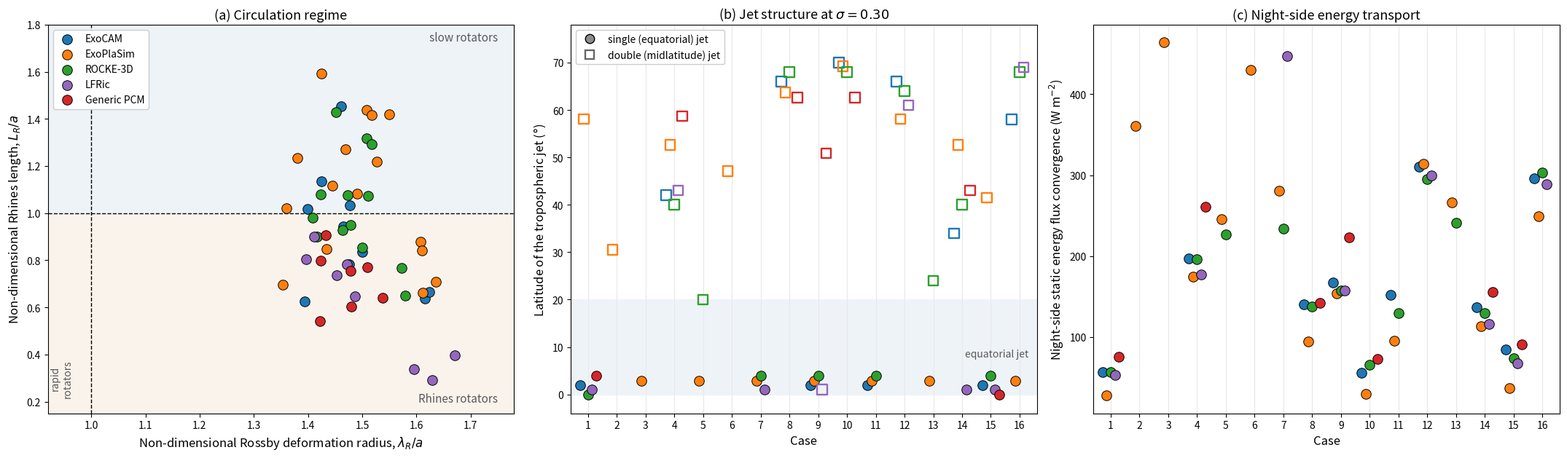

Reproduce this figure in Python.
#
# Dynamical regimes across the parameter space
#
# Panel (a)  the non-dimensional Rhines length against the non-dimensional
#            Rossby deformation radius, after Figure 4 of Haqq-Misra et al.
#            (2018), with the equations as corrected by its two errata
# Panel (b)  the upper-tropospheric jet structure at each sample point, after
#            Figure 3 of Mak et al. (2024)
# Panel (c)  the day-night to equator-pole surface temperature contrast ratio
#            against the Rhines length, after Figure 6 (right) of the same 2018
#            paper
#
# Arrays are produced by extract_regimes.py; rerun it after any resubmission.
#
import numpy as np
import matplotlib.pyplot as plt
from matplotlib.lines import Line2D

SHOW_TRANSPORT = True     # set False to drop panel (c)

# ─── QMC sample points, replicated from fig_interpolation_temp.py ────────────
flux = np.arange( 400, 2700, 100 )
pn2  = np.array( [ 0.10, 0.13, 0.16, 0.21, 0.26, 0.34, 0.43, 0.55, 0.70, 0.89,
                   1.13, 1.44, 1.83, 2.34, 2.98, 3.79, 4.83, 6.16, 7.85, 10.0 ] )
flux1 = np.array( [ 500, 1900, 2400, 1200, 1500, 2100, 1600, 800,
                    1100, 400, 900, 1500, 1600, 900, 600, 1400 ] )
pres1 = np.array( [ 0.70, 7.85, 0.21, 2.34, 0.16, 1.83, 0.55, 6.16,
                    0.70, 4.83, 0.10, 2.98, 0.16, 1.44, 0.43, 10.0 ] )

# ─── Regime diagnostics, from extract_regimes.py ─────────────────────────────
# ExoCAM
exocam_case  = np.array( [ 1, 4, 8, 9, 10, 11, 12, 14, 15, 16 ] )
exocam_lamr  = np.array( [ 1.399, 1.500, 1.476, 1.477, 1.394, 1.461, 1.616, 1.465, 1.424, 1.623 ] )
exocam_lr    = np.array( [ 1.017, 0.834, 0.783, 1.034, 0.626, 1.454, 0.637, 0.944, 1.135, 0.664 ] )
exocam_jet   = ['SJ', 'DJ', 'DJ', 'SJ', 'DJ', 'SJ', 'DJ', 'DJ', 'SJ', 'DJ']
exocam_jetlat= np.array( [ 2.0, 42.0, 66.0, 2.0, 70.0, 2.0, 66.0, 34.0, 2.0, 58.0 ] )
exocam_conv  = np.array( [ 57.1, 196.9, 140.7, 167.3, 55.7, 152.4, 310.8, 136.8, 84.9, 296.1 ] )
exocam_ratio = np.array( [ 0.572, 0.507, 0.463, 0.590, 0.461, 0.638, 0.424, 0.553, 0.531, 0.374 ] )

# ExoPlaSim
plasim_case  = np.array( [ 1, 2, 3, 4, 5, 6, 7, 8, 9, 10, 11, 12, 13, 14, 15, 16 ] )
plasim_lamr  = np.array( [ 1.360, 1.636, 1.550, 1.490, 1.508, 1.607, 1.527, 1.434, 1.469, 1.353, 1.424, 1.610, 1.518, 1.445, 1.380, 1.611 ] )
plasim_lr    = np.array( [ 1.021, 0.709, 1.418, 1.081, 1.438, 0.878, 1.220, 0.848, 1.272, 0.695, 1.591, 0.841, 1.417, 1.116, 1.235, 0.662 ] )
plasim_jet   = ['DJ', 'DJ', 'SJ', 'DJ', 'SJ', 'DJ', 'SJ', 'DJ', 'SJ', 'DJ', 'SJ', 'DJ', 'SJ', 'DJ', 'DJ', 'SJ']
plasim_jetlat= np.array( [ 58.1, 30.5, 2.8, 52.6, 2.8, 47.1, 2.8, 63.7, 2.8, 69.2, 2.8, 58.1, 2.8, 52.6, 41.5, 2.8 ] )
plasim_conv  = np.array( [ 27.6, 361.0, 464.2, 174.3, 245.8, 430.4, 280.7, 94.7, 153.7, 29.6, 95.3, 313.8, 266.2, 113.1, 36.6, 249.5 ] )
plasim_ratio = np.array( [ 0.655, 0.199, 0.512, 0.609, 0.443, 0.460, 0.545, 0.454, 0.665, 0.685, 0.632, 0.408, 0.418, 0.541, 0.651, 0.283 ] )

# ROCKE-3D
rocke3d_case  = np.array( [ 1, 4, 5, 7, 8, 9, 10, 11, 12, 13, 14, 15, 16 ] )
rocke3d_lamr  = np.array( [ 1.409, 1.500, 1.508, 1.511, 1.479, 1.473, 1.417, 1.451, 1.572, 1.517, 1.464, 1.423, 1.579 ] )
rocke3d_lr    = np.array( [ 0.979, 0.854, 1.318, 1.073, 0.949, 1.075, 0.900, 1.429, 0.767, 1.293, 0.927, 1.078, 0.650 ] )
rocke3d_jet   = ['SJ', 'DJ', 'DJ', 'SJ', 'DJ', 'SJ', 'DJ', 'SJ', 'DJ', 'DJ', 'DJ', 'SJ', 'DJ']
rocke3d_jetlat= np.array( [ 0.0, 40.0, 20.0, 4.0, 68.0, 4.0, 68.0, 4.0, 64.0, 24.0, 40.0, 4.0, 68.0 ] )
rocke3d_conv  = np.array( [ 56.4, 196.3, 227.1, 234.2, 138.0, 157.2, 65.6, 130.1, 295.2, 240.9, 130.0, 74.1, 303.5 ] )
rocke3d_ratio = np.array( [ 0.454, 0.497, 0.546, 0.408, 0.525, 0.529, 0.477, 0.573, 0.198, 0.458, 0.519, 0.464, 0.246 ] )

# LFRic
lfric_case  = np.array( [ 1, 4, 7, 9, 12, 14, 15, 16 ] )
lfric_lamr  = np.array( [ 1.396, 1.487, 1.671, 1.472, 1.596, 1.453, 1.411, 1.629 ] )
lfric_lr    = np.array( [ 0.803, 0.647, 0.396, 0.784, 0.338, 0.737, 0.899, 0.290 ] )
lfric_jet   = ['SJ', 'DJ', 'SJ', 'DJ', 'DJ', 'SJ', 'SJ', 'DJ']
lfric_jetlat= np.array( [ 1.0, 43.0, 1.0, 1.0, 61.0, 1.0, 1.0, 69.0 ] )
lfric_conv  = np.array( [ 53.0, 177.3, 447.4, 157.4, 299.6, 116.5, 67.4, 288.9 ] )
lfric_ratio = np.array( [ 0.704, 0.522, 0.441, 0.614, 0.812, 0.645, 0.705, 0.430 ] )

# Generic PCM
pcm_case  = np.array( [ 1, 4, 8, 9, 10, 14, 15 ] )
pcm_lamr  = np.array( [ 1.423, 1.537, 1.480, 1.509, 1.422, 1.479, 1.433 ] )
pcm_lr    = np.array( [ 0.798, 0.640, 0.603, 0.771, 0.541, 0.756, 0.905 ] )
pcm_jet   = ['SJ', 'DJ', 'DJ', 'DJ', 'DJ', 'DJ', 'SJ']
pcm_jetlat= np.array( [ 3.9, 58.7, 62.6, 50.9, 62.6, 43.0, 0.0 ] )
pcm_conv  = np.array( [ 75.4, 261.3, 142.2, 223.6, 73.2, 155.4, 90.9 ] )
pcm_ratio = np.array( [ 0.520, 0.430, 0.492, 0.438, 0.355, 0.502, 0.548 ] )

# PlaHab, HEXTOR and ExoColumn cannot appear in any of the three panels. Panel
# (a) needs a wind field and panels (b) and (c) need a jet and a flux map, and
# none of the three submits them. extract_regimes.py does report a contrast
# ratio for the three PlaHab cases carrying a surface temperature field (0.615,
# 0.709 and 0.557 for Cases 1, 4 and 16), usable in the text.

# ─── Model style, following fig_summary.py ───────────────────────────────────
style = { 'ExoPlaSim':   '#ff7f0e',
          'ExoCAM':      '#1f77b4',
          'ROCKE-3D':    '#2ca02c',
          'Generic PCM': '#d62728',
          'LFRic':       '#9467bd' }

wind_models = [ 'ExoCAM', 'ExoPlaSim', 'ROCKE-3D', 'LFRic', 'Generic PCM' ]

data = {
    'ExoCAM':      dict( case=exocam_case,  lamr=exocam_lamr,  lr=exocam_lr,
                         jet=exocam_jet,  jetlat=exocam_jetlat,  conv=exocam_conv,
                         ratio=exocam_ratio ),
    'ExoPlaSim':   dict( case=plasim_case,  lamr=plasim_lamr,  lr=plasim_lr,
                         jet=plasim_jet,  jetlat=plasim_jetlat,  conv=plasim_conv,
                         ratio=plasim_ratio ),
    'ROCKE-3D':    dict( case=rocke3d_case, lamr=rocke3d_lamr, lr=rocke3d_lr,
                         jet=rocke3d_jet, jetlat=rocke3d_jetlat, conv=rocke3d_conv,
                         ratio=rocke3d_ratio ),
    'LFRic':       dict( case=lfric_case,   lamr=lfric_lamr,   lr=lfric_lr,
                         jet=lfric_jet,   jetlat=lfric_jetlat,   conv=lfric_conv,
                         ratio=lfric_ratio ),
    'Generic PCM': dict( case=pcm_case,     lamr=pcm_lamr,     lr=pcm_lr,
                         jet=pcm_jet,     jetlat=pcm_jetlat,     conv=pcm_conv,
                         ratio=pcm_ratio ),
}

def fan( name ):
    """Small horizontal offset so co-located models stay distinguishable."""
    return ( wind_models.index( name ) - 2.0 ) * 0.14

c_slow   = '#eef3f8'
c_rhines = '#faf3ec'
c_label  = '0.35'

npanel = 3 if SHOW_TRANSPORT else 2
fig, axes = plt.subplots( 1, npanel, figsize=( 7.2 * npanel, 6.4 ) )

#--------------------------------------------------------------------
# Panel (a) — Rhines length against Rossby deformation radius
#
# Every point lies at lambda_R/a > 1, so no case in any model is a rapid
# rotator; the axis is extended past 1 to show that the boundary is empty
# rather than cropped away. The protocol fixes the rotation period at 15 days
# for every case, so lambda_R/a varies only through the scale height and is
# a monotone function of the global mean surface temperature. The Rhines
# length carries the discrimination.

ax = axes[0]
ax.axhspan( 1.0, 2.0, color=c_slow,   zorder=0 )
ax.axhspan( 0.0, 1.0, color=c_rhines, zorder=0 )
ax.axhline( 1.0, color='k', ls='--', lw=1.0, zorder=1 )
ax.axvline( 1.0, color='k', ls='--', lw=1.0, zorder=1 )

for name in wind_models:
    d = data[ name ]
    ax.scatter( d[ 'lamr' ], d[ 'lr' ], s=95, color=style[ name ], edgecolors='k',
                linewidths=0.7, label=name, zorder=5 )

ax.set_xlim( 0.92, 1.78 )
ax.set_ylim( 0.15, 1.80 )
ax.set_xlabel( 'Non-dimensional Rossby deformation radius, $\\lambda_R/a$', fontsize=12 )
ax.set_ylabel( 'Non-dimensional Rhines length, $L_R/a$', fontsize=12 )
ax.text( 0.945, 0.30, 'rapid\nrotators', fontsize=10, style='italic',
         color=c_label, ha='center', va='center', rotation=90 )
ax.text( 1.75, 1.73, 'slow rotators',   fontsize=11, style='italic', color=c_label, ha='right' )
ax.text( 1.75, 0.20, 'Rhines rotators', fontsize=11, style='italic', color=c_label, ha='right' )
ax.legend( loc='upper left', fontsize=10, framealpha=1 )
ax.set_title( '(a) Circulation regime', fontsize=13 )

#--------------------------------------------------------------------
# Panel (b) — jet structure across the parameter space
#
# Axes match fig_tally.py: instellation decreasing to the right, pressure
# logarithmic. Models are fanned out vertically within each sample point so
# that agreement and disagreement can both be read off directly.

ax = axes[1]
ax.axhspan( 0.0, 20.0, color='#eef3f8', zorder=0 )
for c in range( 1, 17 ):
    ax.axvline( c, color='#e8e8e8', lw=0.8, zorder=0 )

for name in wind_models:
    d = data[ name ]
    for c, jl, j in zip( d[ 'case' ], d[ 'jetlat' ], d[ 'jet' ] ):
        single = ( j == 'SJ' )
        ax.scatter( c + fan( name ), jl, s=95,
                    marker='o' if single else 's',
                    facecolor=style[ name ] if single else 'none',
                    edgecolors='k' if single else style[ name ],
                    linewidths=0.7 if single else 1.7, zorder=5 )

ax.set_xlim( 0.4, 16.6 )
ax.set_ylim( -4, 78 )
ax.set_xticks( range( 1, 17 ) )
ax.set_xlabel( 'Case', fontsize=12 )
ax.set_ylabel( 'Latitude of the tropospheric jet ($\\degree$)', fontsize=12 )
ax.text( 16.3, 8, 'equatorial jet', fontsize=10, style='italic', color=c_label, ha='right' )
ax.legend( handles=[ Line2D( [], [], ls='', marker='o', mfc='0.55', mec='k', ms=9,
                             label='single (equatorial) jet' ),
                     Line2D( [], [], ls='', marker='s', mfc='none', mec='0.4',
                             mew=1.7, ms=9, label='double (midlatitude) jet' ) ],
           loc='upper left', fontsize=10, framealpha=1 )
ax.set_title( '(b) Jet structure at $\\sigma = 0.30$', fontsize=13 )

#--------------------------------------------------------------------
# Panel (c) — day-night against equator-pole heat transport

if SHOW_TRANSPORT:
    ax = axes[2]
    for c in range( 1, 17 ):
        ax.axvline( c, color='#e8e8e8', lw=0.8, zorder=0 )

    for name in wind_models:
        d = data[ name ]
        ax.scatter( d[ 'case' ] + fan( name ), d[ 'conv' ], s=95,
                    color=style[ name ], edgecolors='k', linewidths=0.7,
                    label=name, zorder=5 )

    ax.set_xlim( 0.4, 16.6 )
    ax.set_xticks( range( 1, 17 ) )
    ax.set_xlabel( 'Case', fontsize=12 )
    ax.set_ylabel( 'Night-side static energy flux convergence (W m$^{-2}$)', fontsize=12 )
    ax.set_title( '(c) Night-side energy transport', fontsize=13 )

fig.tight_layout()
fig.savefig( 'fig_regimes.png', bbox_inches='tight' )
fig.savefig( 'fig_regimes.eps', bbox_inches='tight' )

#--------------------------------------------------------------------
# Numbers quoted in the text

print( '=== regime spread across models, per case ===' )
straddle = 0
for c in range( 1, 17 ):
    vals = { n: data[ n ][ 'lr' ][ np.where( data[ n ][ 'case' ] == c )[0][0] ]
             for n in wind_models if c in data[ n ][ 'case' ] }
    if len( vals ) < 3:
        continue
    v = np.array( list( vals.values() ) )
    hit = v.min() < 1.0 < v.max()
    straddle += hit
    print( f'  case {c:2d}  n={len(v)}  L_R/a {v.min():.2f}-{v.max():.2f}'
           f'{"   straddles the boundary" if hit else ""}' )
print( f'  {straddle} of the multi-model cases straddle L_R/a = 1' )

agree = total = 0
for n in wind_models:
    d = data[ n ]
    for c, l, j in zip( d[ 'case' ], d[ 'lr' ], d[ 'jet' ] ):
        total += 1
        agree += ( l < 1.0 ) == ( j == 'DJ' )
print( f'\n=== the Rhines criterion predicts the jet structure in '
       f'{agree} of {total} cases ({100.0 * agree / total:.0f}%) ===' )

print( '\n=== contrast ratio against the Rhines length ===' )
all_lr, all_ratio = [], []
for n in wind_models:
    lr, ratio = data[ n ][ 'lr' ], data[ n ][ 'ratio' ]
    all_lr.append( lr ); all_ratio.append( ratio )
    print( f'  {n:12s} n={len(lr):2d}  r = {np.corrcoef(lr, ratio)[0,1]:+.2f}'
           f'   ratio {ratio.min():.2f}-{ratio.max():.2f}' )
pooled = np.corrcoef( np.concatenate( all_lr ), np.concatenate( all_ratio ) )[0,1]
print( f'  {"pooled":12s} n={len(np.concatenate(all_lr)):2d}  r = {pooled:+.2f}' )
